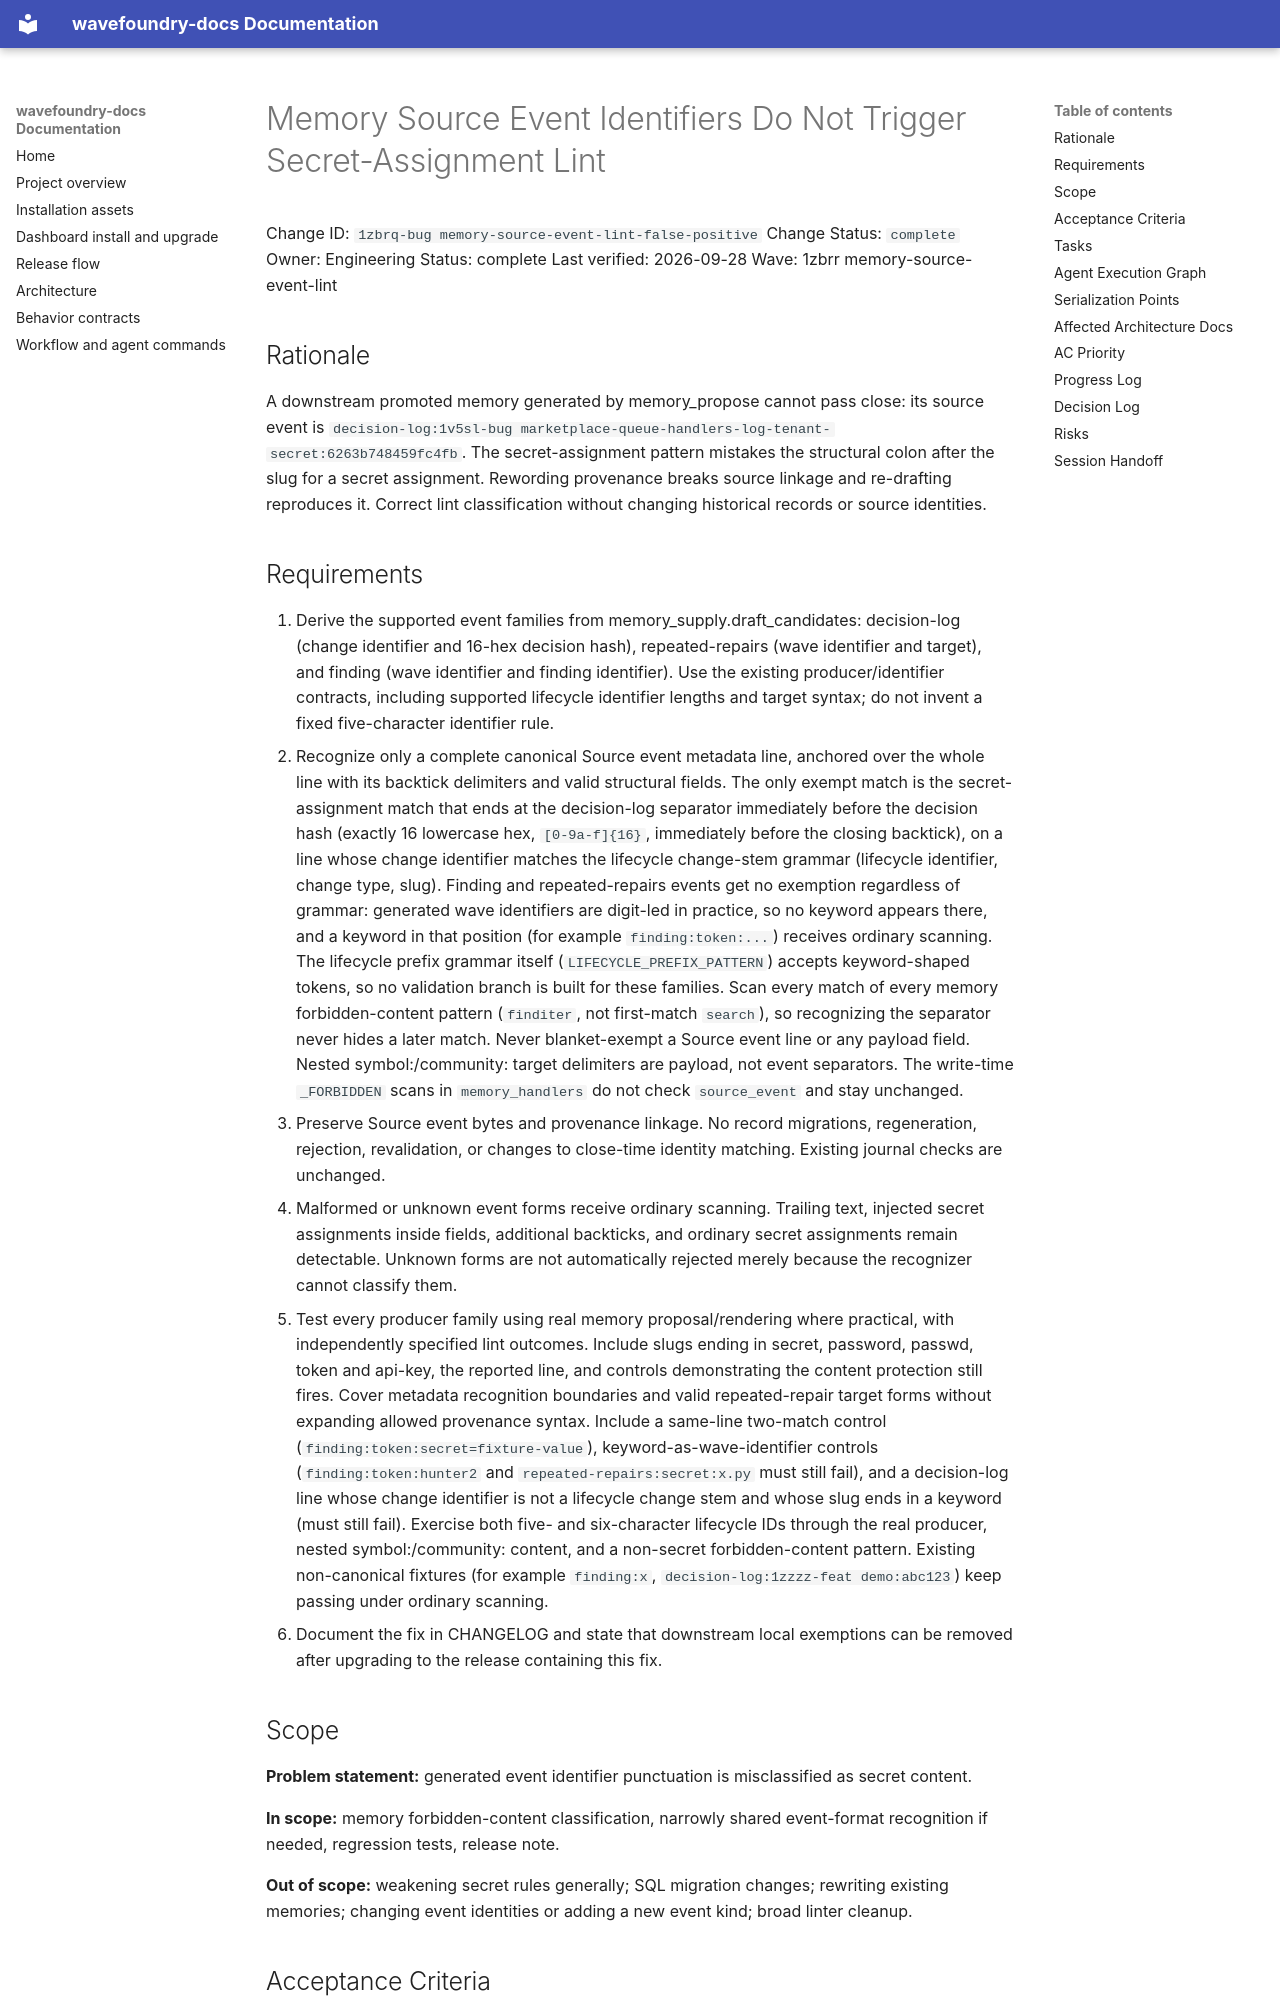

repository: coryhacking/wavefoundry · page: waves/1zbrr memory-source-event-lint/1zbrq-bug memory-source-event-lint-false-positive/index.html · generator: mkdocs

# Memory Source Event Identifiers Do Not Trigger Secret-Assignment Lint

Change ID: `1zbrq-bug memory-source-event-lint-false-positive`
Change Status: `complete`
Owner: Engineering
Status: complete
Last verified: 2026-09-28
Wave: 1zbrr memory-source-event-lint

## Rationale

A downstream promoted memory generated by memory_propose cannot pass close: its source event is `decision-log:1v5sl-bug marketplace-queue-handlers-log-tenant-secret:6263b748459fc4fb`. The secret-assignment pattern mistakes the structural colon after the slug for a secret assignment. Rewording provenance breaks source linkage and re-drafting reproduces it. Correct lint classification without changing historical records or source identities.

## Requirements

1. Derive the supported event families from memory_supply.draft_candidates: decision-log (change identifier and 16-hex decision hash), repeated-repairs (wave identifier and target), and finding (wave identifier and finding identifier). Use the existing producer/identifier contracts, including supported lifecycle identifier lengths and target syntax; do not invent a fixed five-character identifier rule.
2. Recognize only a complete canonical Source event metadata line, anchored over the whole line with its backtick delimiters and valid structural fields. The only exempt match is the secret-assignment match that ends at the decision-log separator immediately before the decision hash (exactly 16 lowercase hex, `[0-9a-f]{16}`, immediately before the closing backtick), on a line whose change identifier matches the lifecycle change-stem grammar (lifecycle identifier, change type, slug). Finding and repeated-repairs events get no exemption regardless of grammar: generated wave identifiers are digit-led in practice, so no keyword appears there, and a keyword in that position (for example `finding:token:...`) receives ordinary scanning. The lifecycle prefix grammar itself (`LIFECYCLE_PREFIX_PATTERN`) accepts keyword-shaped tokens, so no validation branch is built for these families. Scan every match of every memory forbidden-content pattern (`finditer`, not first-match `search`), so recognizing the separator never hides a later match. Never blanket-exempt a Source event line or any payload field. Nested symbol:/community: target delimiters are payload, not event separators. The write-time `_FORBIDDEN` scans in `memory_handlers` do not check `source_event` and stay unchanged.
3. Preserve Source event bytes and provenance linkage. No record migrations, regeneration, rejection, revalidation, or changes to close-time identity matching. Existing journal checks are unchanged.
4. Malformed or unknown event forms receive ordinary scanning. Trailing text, injected secret assignments inside fields, additional backticks, and ordinary secret assignments remain detectable. Unknown forms are not automatically rejected merely because the recognizer cannot classify them.
5. Test every producer family using real memory proposal/rendering where practical, with independently specified lint outcomes. Include slugs ending in secret, password, passwd, token and api-key, the reported line, and controls demonstrating the content protection still fires. Cover metadata recognition boundaries and valid repeated-repair target forms without expanding allowed provenance syntax. Include a same-line two-match control (`finding:token:secret=fixture-value`), keyword-as-wave-identifier controls (`finding:token:hunter2` and `repeated-repairs:secret:x.py` must still fail), and a decision-log line whose change identifier is not a lifecycle change stem and whose slug ends in a keyword (must still fail). Exercise both five- and six-character lifecycle IDs through the real producer, nested symbol:/community: content, and a non-secret forbidden-content pattern. Existing non-canonical fixtures (for example `finding:x`, `decision-log:1zzzz-feat demo:abc123`) keep passing under ordinary scanning.
6. Document the fix in CHANGELOG and state that downstream local exemptions can be removed after upgrading to the release containing this fix.
